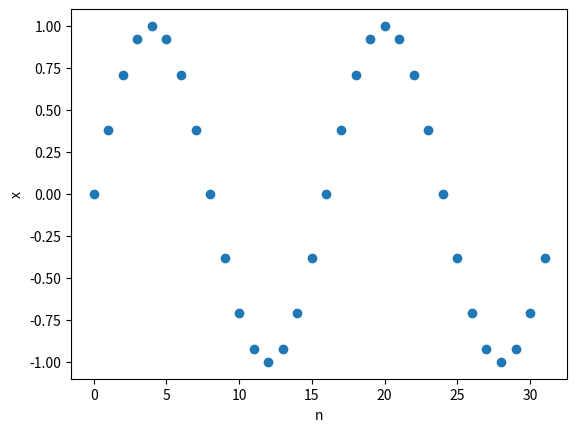

Recreate this plot in Python.
import numpy as np
import matplotlib.pyplot as plt

# make an array for n that goes from 0 to 31
numCycles = 2

numPoints = 32
n = np.arange(numPoints)
# print (n)

# the equation I'm trying to plot is this one 
# x(n) = sin (2 * pi * f * n * ts)
# where f is the frequency of the sine wave
# and ts is the sampling period in seconds, that is how much time between samples,
# which is the inverse of the sampling frequency fs: fs = 1/ts
# here we have 32 samples per cycle, which means
# hertz are cycles per seconds

# x1 = np.sin (np.pi*n)
#NOW HERE NEED TO UNDERSTAND THE RELATIONSHIP BETWEEN N, F, FS, TS EVERYTING LOL
f = 2
fs = 32 #sampling frequency, ie how many samples for one cycle
ts = 1/fs

x = np.sin (2 * np.pi * f * n * ts)


# doc for plot: https://matplotlib.org/stable/api/_as_gen/matplotlib.pyplot.plot.html
# 'bo' here is b for blue and o for circle. See the notes section
plt.plot (n, x, 'o')
plt.xlabel ('n')
plt.ylabel ('x')
plt.show()
